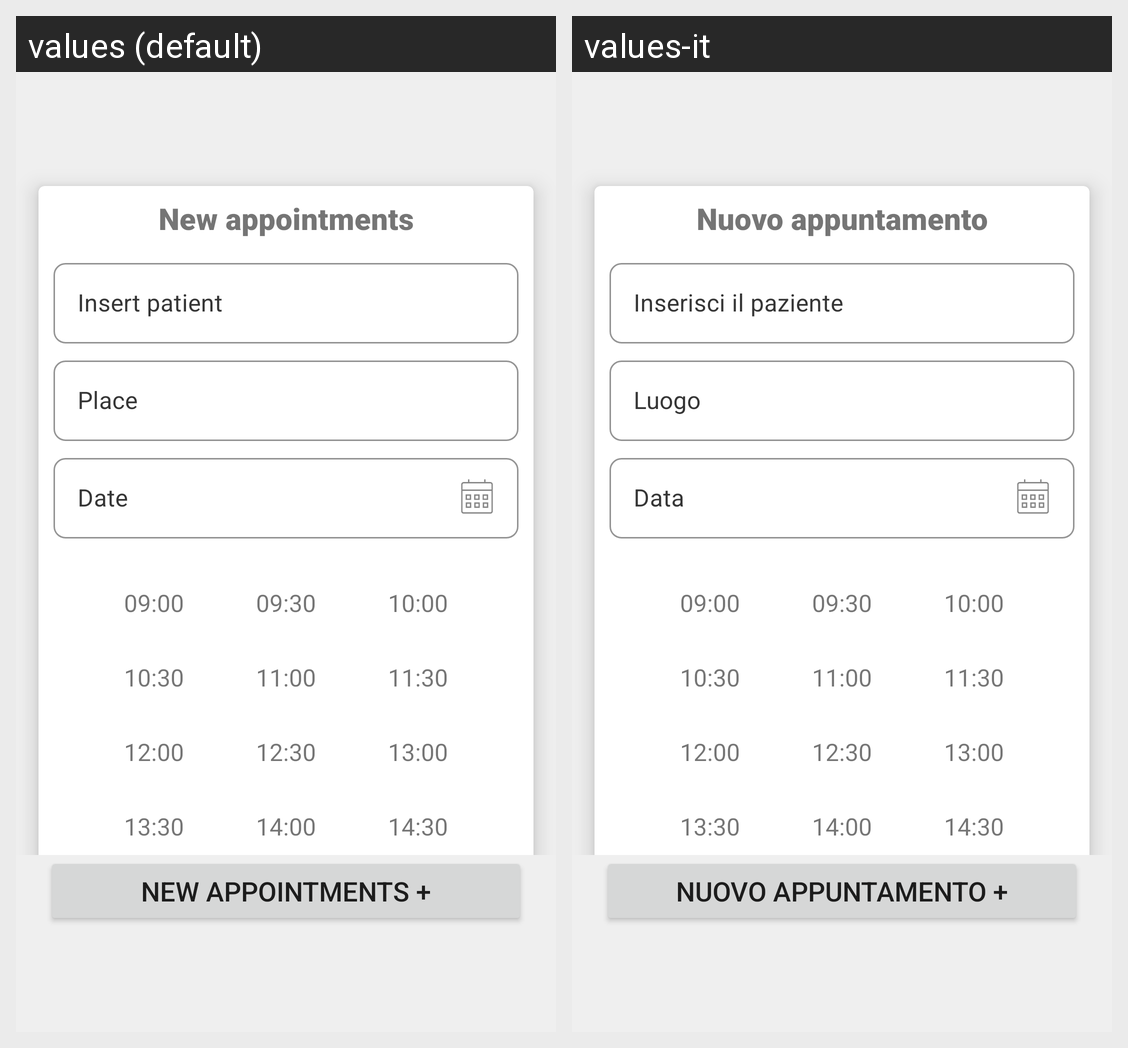

For this localized Android screen grid, give each drawn string resource with its value in every locale shown.
Android screen res/layout/fragment_appuntamenti_logopedista.xml rendered under 2 locales, left to right: values (default), values-it. Device: Nexus 5 (rendered at 1080×1920; each locale shown at half size, 540×960, under a caption strip naming it); theme Theme.MaterialComponents.DayNight.NoActionBar.
Strings drawn on this screen, with the default value and each locale's value (text and hints the layout hard-codes, and strings that could not be matched under every locale, appear in the picture but are not listed):

nuovo_appuntamento_titolo
  values: New appointments
  values-it: Nuovo appuntamento

insertPaziente
  values: Insert patient
  values-it: Inserisci il paziente

place
  values: Place
  values-it: Luogo

date
  values: Date
  values-it: Data

nuovo_appuntamento
  values: New appointments +
  values-it: Nuovo appuntamento +
